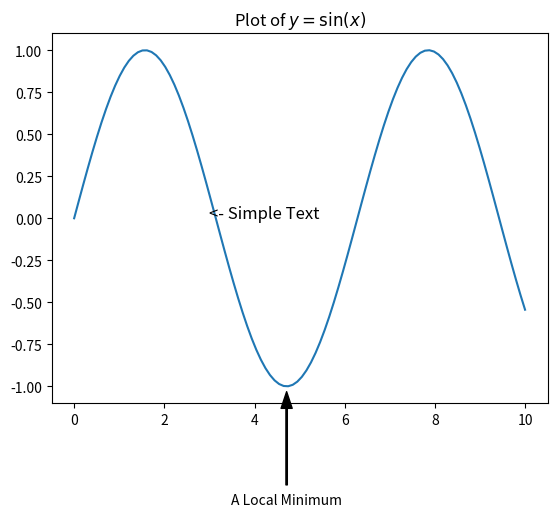

Recreate this plot in Python.
import matplotlib.pyplot as plt
import numpy as np

# Example of text and annotations
x = np.linspace(0, 10, 100)
y = np.sin(x)
plt.plot(x, y)

# Add a title with mathematical notation
plt.title(r'Plot of $y = \sin(x)$')

# Add a simple text label
plt.text(3, 0, '<- Simple Text', fontsize=12)

# Add an arrow annotation
peak_x = 1.5 * np.pi
peak_y = np.sin(peak_x)
plt.annotate('A Local Minimum',
             xy=(peak_x, peak_y), # The point to annotate
             xytext=(peak_x, peak_y - 0.7), # The location of the text
             arrowprops=dict(facecolor='black', shrink=0.05, width=1, headwidth=8),
             ha='center') # Horizontal alignment

plt.show()
